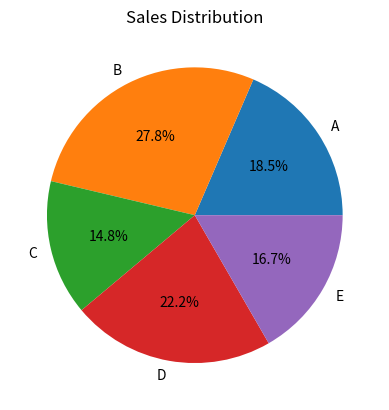

Python code for this plot:
import matplotlib.pyplot as plt
products = ['A', 'B', 'C', 'D', 'E ']
sales = [100, 150, 80, 120, 90]
plt.pie(sales, labels=products, autopct='%1.1f%%')
plt.title("Sales Distribution")
plt.show()
